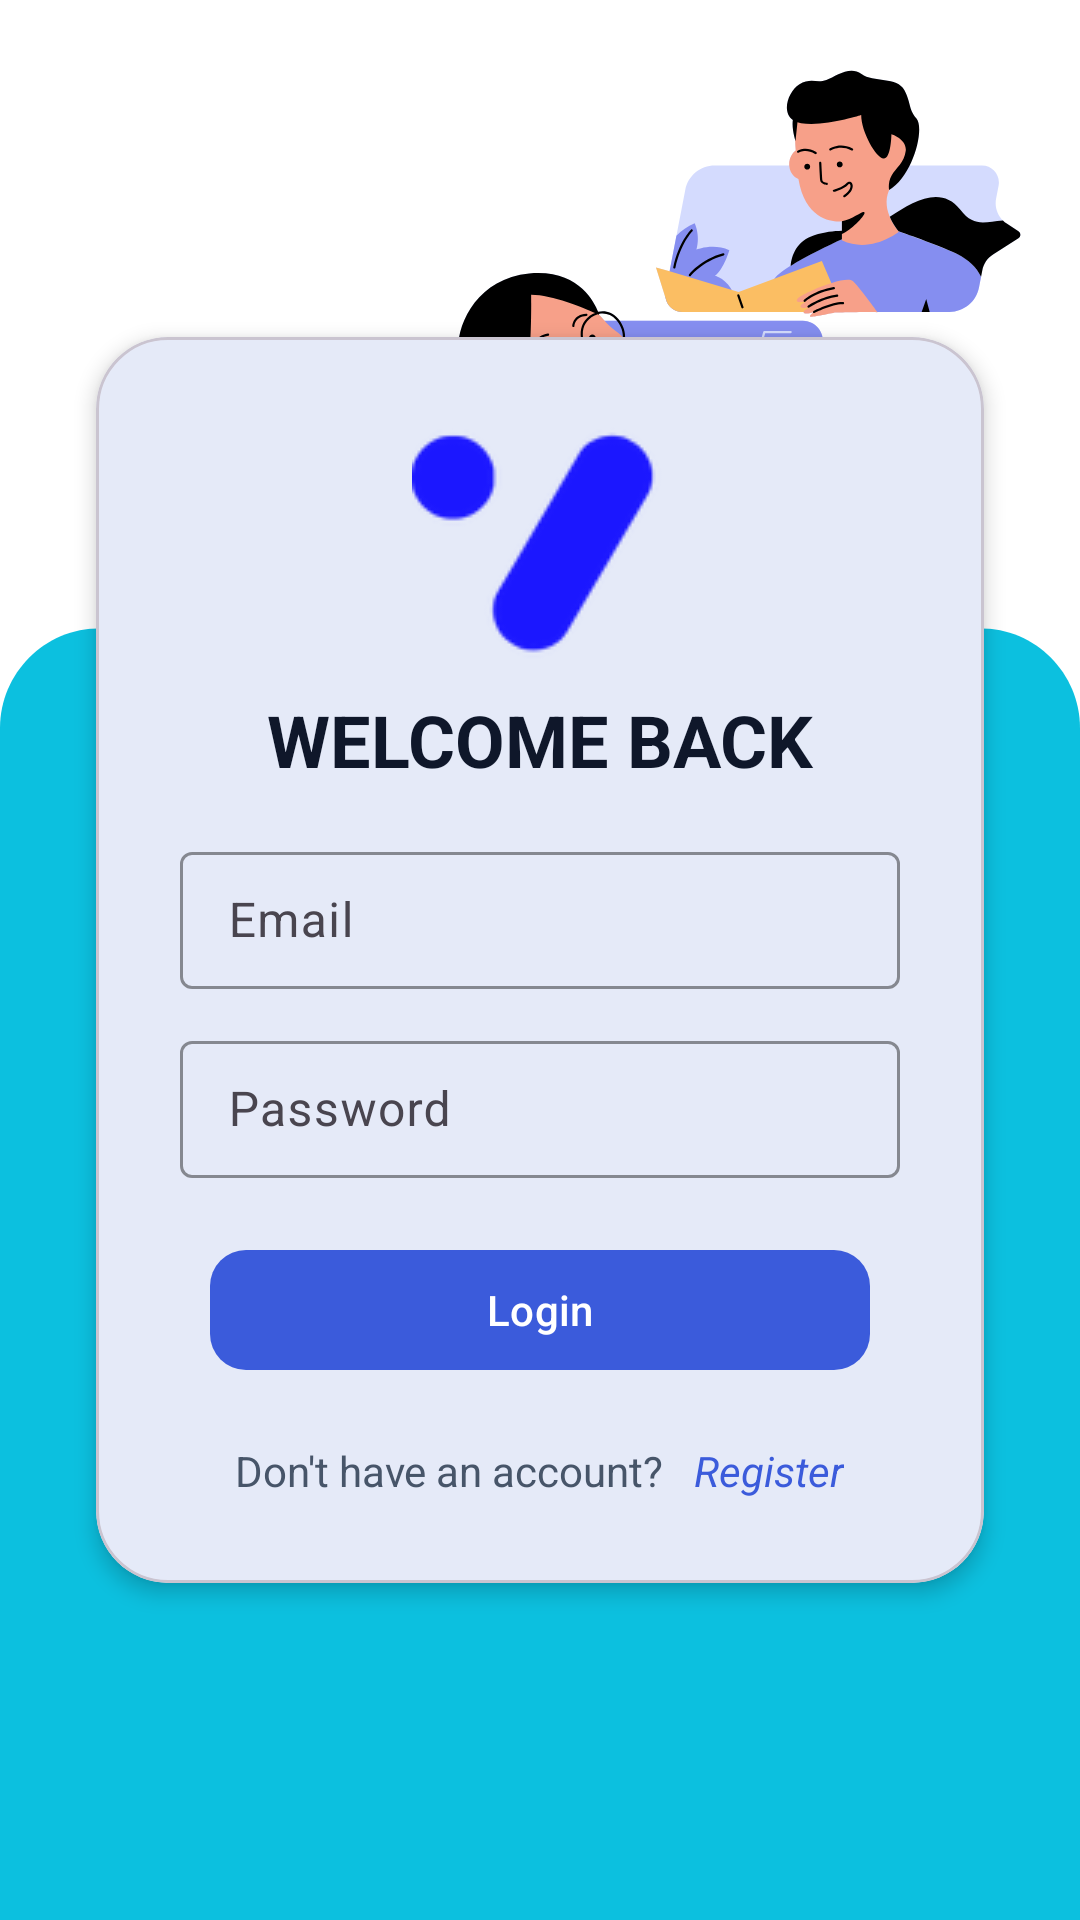

Layout XML and referenced resources for this Android screen:
<!-- AndroidManifest.xml: application theme Theme.Vocably -->
<!-- res/layout/activity_login.xml -->
<?xml version="1.0" encoding="utf-8"?>
<androidx.constraintlayout.widget.ConstraintLayout xmlns:android="http://schemas.android.com/apk/res/android"
    xmlns:app="http://schemas.android.com/apk/res-auto"
    xmlns:tools="http://schemas.android.com/tools"
    android:id="@+id/main"
    android:layout_width="match_parent"
    android:layout_height="match_parent"
    android:background="@drawable/login"
    tools:context=".auth.Login">

    <com.google.android.material.card.MaterialCardView
        android:layout_width="0dp"
        android:layout_height="wrap_content"
        android:layout_marginHorizontal="32dp"
        android:layout_marginVertical="24dp"
        android:padding="16dp"
        app:cardCornerRadius="24dp"
        app:cardElevation="4dp"
        app:layout_constraintBottom_toBottomOf="parent"
        app:layout_constraintEnd_toEndOf="parent"
        app:layout_constraintHorizontal_bias="0.5"
        app:layout_constraintStart_toStartOf="parent"
        app:layout_constraintTop_toTopOf="parent"
        app:layout_constraintVertical_bias="0.5">

        <LinearLayout
            android:layout_width="match_parent"
            android:layout_height="wrap_content"
            android:orientation="vertical"
            android:padding="8dp">

            <ImageView
                android:layout_width="wrap_content"
                android:layout_height="wrap_content"
                android:layout_gravity="center"
                android:layout_marginTop="20dp"
                android:scaleType="centerCrop"
                android:src="@drawable/vocably_logo" />

            <TextView
                android:layout_width="match_parent"
                android:layout_height="wrap_content"
                android:gravity="center"
                android:paddingTop="8dp"
                android:text="WELCOME BACK"
                android:textColor="@color/vocably_text_primary"
                android:textSize="24sp"
                android:textStyle="bold" />

            <com.google.android.material.textfield.TextInputLayout
                android:id="@+id/txtEmail"
                android:layout_width="match_parent"
                android:layout_height="wrap_content"
                android:layout_marginHorizontal="20dp"
                android:layout_marginTop="16dp"
                android:hint="Email"
                app:boxBackgroundMode="outline"
                app:boxStrokeColor="@color/vocably_primary">

                <com.google.android.material.textfield.TextInputEditText
                    android:layout_width="match_parent"
                    android:layout_height="wrap_content"
                    android:inputType="textEmailAddress"
                    android:paddingVertical="12dp" />

            </com.google.android.material.textfield.TextInputLayout>

            <com.google.android.material.textfield.TextInputLayout
                android:id="@+id/txtPassword"
                android:layout_width="match_parent"
                android:layout_height="wrap_content"
                android:layout_marginHorizontal="20dp"
                android:layout_marginTop="12dp"
                android:hint="Password"
                app:boxBackgroundMode="outline"
                app:boxStrokeColor="@color/vocably_primary">

                <com.google.android.material.textfield.TextInputEditText
                    android:layout_width="match_parent"
                    android:layout_height="wrap_content"
                    android:inputType="textPassword"
                    android:paddingVertical="12dp" />

            </com.google.android.material.textfield.TextInputLayout>

            <com.google.android.material.button.MaterialButton
                android:id="@+id/btnLogin"
                style="@style/Widget.Material3.Button"
                android:layout_width="match_parent"
                android:layout_height="wrap_content"
                android:layout_marginHorizontal="30dp"
                android:layout_marginTop="20dp"
                android:checkable="true"
                android:clickable="true"
                android:focusable="true"
                android:text="Login"
                app:backgroundTint="@color/vocably_primary"
                app:cornerRadius="12dp"
                app:iconGravity="textStart"
                app:rippleColor="@color/vocably_primary_dark"
                app:strokeColor="@color/vocably_primary"
                app:strokeWidth="0dp" />

            <LinearLayout
                android:layout_width="match_parent"
                android:layout_height="wrap_content"
                android:layout_marginVertical="20dp"
                android:gravity="center"
                android:orientation="horizontal">

                <TextView
                    android:layout_width="wrap_content"
                    android:layout_height="wrap_content"
                    android:layout_marginEnd="10dp"
                    android:text="Don't have an account?"
                    android:textColor="@color/vocably_text_secondary" />

                <TextView
                    android:id="@+id/clickToRegister"
                    android:layout_width="wrap_content"
                    android:layout_height="wrap_content"
                    android:clickable="true"
                    android:text="Register"
                    android:textColor="@color/vocably_primary"
                    android:textStyle="italic" />

            </LinearLayout>

        </LinearLayout>

    </com.google.android.material.card.MaterialCardView>


</androidx.constraintlayout.widget.ConstraintLayout>
<!-- resources referenced by this layout -->
<resources>
  <color name="vocably_primary">#3B5BDB</color>
  <color name="vocably_primary_dark">#2C448F</color>
  <color name="vocably_text_primary">#0F172A</color>
  <color name="vocably_text_secondary">#475569</color>
  <!-- drawable login: png bitmap (drawable, 65804 bytes) -->
  <!-- drawable vocably_logo: png bitmap (drawable, 3621 bytes) -->
  <style name="Theme.Vocably" parent="Base.Theme.Vocably" />
  <style name="Base.Theme.Vocably" parent="Theme.Material3.DayNight.NoActionBar">
          <item name="colorPrimary">@color/vocably_primary</item>
          <item name="colorPrimaryContainer">@color/vocably_primary_dark</item>
          <item name="colorOnPrimary">@color/white</item>
          <item name="colorSecondary">@color/vocably_secondary</item>
          <item name="colorOnSecondary">@color/vocably_text_primary</item>
          <item name="colorSurface">@color/vocably_surface</item>
          <item name="colorOnSurface">@color/vocably_text_primary</item>
          <item name="android:windowBackground">@color/vocably_surface</item>
          <item name="android:textColor">@color/vocably_text_primary</item>
      </style>
  <color name="white">#FFFFFFFF</color>
  <color name="vocably_secondary">#FFB703</color>
  <color name="vocably_surface">#F7F9FC</color>
</resources>
